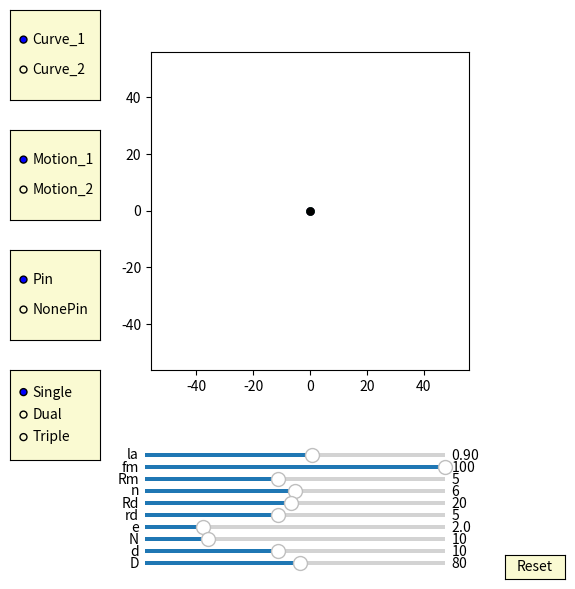

Write Python code to recreate this figure.
import numpy as np
import matplotlib.pyplot as plt
import matplotlib.animation as animation
from matplotlib.widgets import Slider, Button, RadioButtons


fig, ax = plt.subplots(figsize=(6,6))
plt.subplots_adjust(left=0.15, bottom=0.35)

ax.set_aspect('equal')
plt.xlim(-1.4*40,1.4*40)
plt.ylim(-1.4*40,1.4*40)
#plt.grid()
t = np.linspace(0, 2*np.pi, 10000)
delta = 1
mode_fig = 0
pin_fig = 0
cycloid_fig = 1  
curve_fig = 0


## draw pin
num_pins = 61
pins = [ax.plot([], [], 'k-')[0] for n in range(num_pins)]
def draw_pin_init():
    for p in pins:
        p.set_data([0], [0])

def pin_update(n,d,D,phi):
    global mode_fig 
    for i in range(int(n)): 
        if mode_fig == 1:        
            x = (d/2*np.sin(t)+ D/2*np.cos(2*i*np.pi/n))
            y = (d/2*np.cos(t) + D/2*np.sin(2*i*np.pi/n))
        if mode_fig == 0:
            x = (d/2*np.sin(t)+ D/2*np.cos(2*i*np.pi/n))*np.cos(phi/(n)) - (d/2*np.cos(t) + D/2*np.sin(2*i*np.pi/n))*np.sin(phi/(n))
            y = (d/2*np.sin(t)+ D/2*np.cos(2*i*np.pi/n))*np.sin(phi/(n)) + (d/2*np.cos(t) + D/2*np.sin(2*i*np.pi/n))*np.cos(phi/(n))
        pins[i].set_data(x,y)

## draw inner_pin
num_inner_pins = 10
inner_pins = [ax.plot([], [], 'k-')[0] for n in range(num_inner_pins)]
def draw_inner_pin_init():
    for p in inner_pins:
        p.set_data([0], [0])

def inner_pin_update(n,N,rd,Rd,phi):
    global mode_fig 
    for i in range(int(n)):   
        if mode_fig == 1:
            x = (rd*np.sin(t)+ Rd*np.cos(2*i*np.pi/n))*np.cos(-phi/(N-1)+ 3*np.pi/(N-1)-np.pi/3) - (rd*np.cos(t) + Rd*np.sin(2*i*np.pi/n))*np.sin(-phi/(N-1)+ 3*np.pi/(N-1)-np.pi/3)
            y = (rd*np.sin(t)+ Rd*np.cos(2*i*np.pi/n))*np.sin(-phi/(N-1)+ 3*np.pi/(N-1)-np.pi/3) + (rd*np.cos(t) + Rd*np.sin(2*i*np.pi/n))*np.cos(-phi/(N-1)+ 3*np.pi/(N-1)-np.pi/3)
        if mode_fig == 0:        
            x = (rd*np.sin(t)+ Rd*np.cos(2*i*np.pi/n))*np.cos( 3*np.pi/(N-1)-np.pi/3) - (rd*np.cos(t) + Rd*np.sin(2*i*np.pi/n))*np.sin( 3*np.pi/(N-1)-np.pi/3)
            y = (rd*np.sin(t)+ Rd*np.cos(2*i*np.pi/n))*np.sin( 3*np.pi/(N-1)-np.pi/3) + (rd*np.cos(t) + Rd*np.sin(2*i*np.pi/n))*np.cos( 3*np.pi/(N-1)-np.pi/3)        
        inner_pins[i].set_data(x,y)        


## draw drive_pin
d0, = ax.plot([0],[0],'k-', lw=2)
def drive_pin_update(r):
    x = r*np.sin(t)
    y = r*np.cos(t)
    d0.set_data([x], [y])


#inner circleA:
num_inner_circlesA = 10
inner_circlesA = [ax.plot([], [], 'r-')[0] for n in range(num_inner_circlesA)]
def draw_inner_circleA_init():
    for p in inner_circlesA:
        p.set_data([0], [0])

def update_inner_circleA(e,n,N,rd,Rd, phi):
    global mode_fig    
    for i in range(int(n)):
        if mode_fig == 1:
            x = ((rd+e)*np.cos(t)+Rd*np.cos(2*i*np.pi/n))*np.cos(-phi/(N-1)+ 3*np.pi/(N-1)-np.pi/3) - ((rd+e)*np.sin(t)+Rd*np.sin(2*i*np.pi/n))*np.sin(-phi/(N-1)+ 3*np.pi/(N-1)-np.pi/3) + e*np.cos(phi)
            y = ((rd+e)*np.cos(t)+Rd*np.cos(2*i*np.pi/n))*np.sin(-phi/(N-1)+ 3*np.pi/(N-1)-np.pi/3) + ((rd+e)*np.sin(t)+Rd*np.sin(2*i*np.pi/n))*np.cos(-phi/(N-1)+ 3*np.pi/(N-1)-np.pi/3) + e*np.sin(phi)        
        if mode_fig == 0:
            x = ((rd+e)*np.cos(t)+Rd*np.cos(2*i*np.pi/n))*np.cos( 3*np.pi/(N-1)-np.pi/3) - ((rd+e)*np.sin(t)+Rd*np.sin(2*i*np.pi/n))*np.sin( 3*np.pi/(N-1)-np.pi/3) + e*np.cos(phi)
            y = ((rd+e)*np.cos(t)+Rd*np.cos(2*i*np.pi/n))*np.sin( 3*np.pi/(N-1)-np.pi/3) + ((rd+e)*np.sin(t)+Rd*np.sin(2*i*np.pi/n))*np.cos( 3*np.pi/(N-1)-np.pi/3) + e*np.sin(phi)        
        inner_circlesA[i].set_data(x,y)         
        

#inner circleB:
num_inner_circlesB = 10
inner_circlesB = [ax.plot([], [], 'b-')[0] for n in range(num_inner_circlesB)]
def draw_inner_circleB_init():
    for p in inner_circlesB:
        p.set_data([0], [0])

def update_inner_circleB(e,n,N,rd,Rd, phi):
    global mode_fig
    global cycloid_fig       
    for i in range(int(n)):
        if mode_fig == 1:
            if cycloid_fig == 3:
                x = ((rd+e)*np.cos(t)+Rd*np.cos(2*i*np.pi/n))*np.cos(-phi/(N-1)+ 3*np.pi/(N-1) - np.pi/(3)) - ((rd+e)*np.sin(t)+Rd*np.sin(2*i*np.pi/n))*np.sin(-phi/(N-1)+ 3*np.pi/(N-1)- np.pi/(3)) - e*np.cos(phi-np.pi/3)
                y = ((rd+e)*np.cos(t)+Rd*np.cos(2*i*np.pi/n))*np.sin(-phi/(N-1)+ 3*np.pi/(N-1)- np.pi/(3)) + ((rd+e)*np.sin(t)+Rd*np.sin(2*i*np.pi/n))*np.cos(-phi/(N-1)+ 3*np.pi/(N-1)- np.pi/(3)) - e*np.sin(phi-np.pi/3)
            if cycloid_fig == 2:
                x = ((rd+e)*np.cos(t)+Rd*np.cos(2*i*np.pi/n))*np.cos(-phi/(N-1) + 3*np.pi/(N-1) - np.pi/(3)) - ((rd+e)*np.sin(t)+Rd*np.sin(2*i*np.pi/n))*np.sin(-phi/(N-1) + 3*np.pi/(N-1) - np.pi/(3)) - e*np.cos(phi)
                y = ((rd+e)*np.cos(t)+Rd*np.cos(2*i*np.pi/n))*np.sin(-phi/(N-1) + 3*np.pi/(N-1) - np.pi/(3)) + ((rd+e)*np.sin(t)+Rd*np.sin(2*i*np.pi/n))*np.cos(-phi/(N-1) + 3*np.pi/(N-1) - np.pi/(3)) - e*np.sin(phi)
         
        if mode_fig == 0:
            if cycloid_fig == 3:            
                x = ((rd+e)*np.cos(t)+Rd*np.cos(2*i*np.pi/n))*np.cos( 3*np.pi/(N-1) - np.pi/(3)) - ((rd+e)*np.sin(t)+Rd*np.sin(2*i*np.pi/n))*np.sin( 3*np.pi/(N-1)- np.pi/(3)) - e*np.cos(phi-np.pi/3)
                y = ((rd+e)*np.cos(t)+Rd*np.cos(2*i*np.pi/n))*np.sin( 3*np.pi/(N-1) - np.pi/(3)) + ((rd+e)*np.sin(t)+Rd*np.sin(2*i*np.pi/n))*np.cos( 3*np.pi/(N-1)- np.pi/(3)) - e*np.sin(phi-np.pi/3)
            if cycloid_fig == 2:            
                x = ((rd+e)*np.cos(t)+Rd*np.cos(2*i*np.pi/n))*np.cos( 3*np.pi/(N-1) - np.pi/(3)) - ((rd+e)*np.sin(t)+Rd*np.sin(2*i*np.pi/n))*np.sin( 3*np.pi/(N-1) - np.pi/(3)) - e*np.cos(phi)
                y = ((rd+e)*np.cos(t)+Rd*np.cos(2*i*np.pi/n))*np.sin( 3*np.pi/(N-1) - np.pi/(3)) + ((rd+e)*np.sin(t)+Rd*np.sin(2*i*np.pi/n))*np.cos( 3*np.pi/(N-1) - np.pi/(3)) - e*np.sin(phi)
        inner_circlesB[i].set_data(x,y)           
    

#inner circleC:
num_inner_circlesC = 10
inner_circlesC = [ax.plot([], [], 'g-')[0] for n in range(num_inner_circlesC)]
def draw_inner_circleC_init():
    for p in inner_circlesC:
        p.set_data([0], [0])

def update_inner_circleC(e,n,N,rd,Rd, phi):
    global mode_fig     
    for i in range(int(n)):
        if mode_fig == 1:
            x = ((rd+e)*np.cos(t)+Rd*np.cos(2*i*np.pi/n))*np.cos(-phi/(N-1) + 3*np.pi/(N-1) - np.pi/(3)) - ((rd+e)*np.sin(t)+Rd*np.sin(2*i*np.pi/n))*np.sin(-phi/(N-1) + 3*np.pi/(N-1)- np.pi/(3)) - e*np.cos(phi+np.pi/3)
            y = ((rd+e)*np.cos(t)+Rd*np.cos(2*i*np.pi/n))*np.sin(-phi/(N-1) + 3*np.pi/(N-1)- np.pi/(3)) + ((rd+e)*np.sin(t)+Rd*np.sin(2*i*np.pi/n))*np.cos(-phi/(N-1) + 3*np.pi/(N-1)- np.pi/(3)) - e*np.sin(phi+np.pi/3)
        if mode_fig == 0:
            x = ((rd+e)*np.cos(t)+Rd*np.cos(2*i*np.pi/n))*np.cos( 3*np.pi/(N-1) - np.pi/(3)) - ((rd+e)*np.sin(t)+Rd*np.sin(2*i*np.pi/n))*np.sin( 3*np.pi/(N-1)- np.pi/(3)) - e*np.cos(phi+np.pi/3)
            y = ((rd+e)*np.cos(t)+Rd*np.cos(2*i*np.pi/n))*np.sin( 3*np.pi/(N-1) - np.pi/(3)) + ((rd+e)*np.sin(t)+Rd*np.sin(2*i*np.pi/n))*np.cos( 3*np.pi/(N-1)- np.pi/(3)) - e*np.sin(phi+np.pi/3)
        inner_circlesC[i].set_data(x,y)                
       

##inner pinA:
inner_pinA, = ax.plot([0],[0],'r-')
dotA, = ax.plot([0],[0], 'ro', ms=5)
def update_inner_pinA(e,Rm, phi):
    x = (Rm+e)*np.cos(t)+e*np.cos(phi)
    y = (Rm+e)*np.sin(t)+e*np.sin(phi)
    inner_pinA.set_data([x], [y])
    
    x1 = (Rm+e)*np.cos(phi)+e*np.cos(phi)
    y1 = (Rm+e)*np.sin(phi)+e*np.sin(phi)
    dotA.set_data([x1], [y1])

##inner pinB:
inner_pinB, = ax.plot([0],[0],'b-')
dotB, = ax.plot([0],[0], 'bo', ms=5)
def update_inner_pinB(e,Rm, phi):
    global cycloid_fig   
    if cycloid_fig==3:  
        x = (Rm+e)*np.cos(t)-e*np.cos(phi-np.pi/3)
        y = (Rm+e)*np.sin(t)-e*np.sin(phi-np.pi/3)
    if cycloid_fig==2:  
        x = (Rm+e)*np.cos(t)-e*np.cos(phi)
        y = (Rm+e)*np.sin(t)-e*np.sin(phi)        
    inner_pinB.set_data([x], [y])
    if cycloid_fig==3:      
        x1 = (Rm+e)*np.cos(phi+2*np.pi/3)-e*np.cos(phi-np.pi/3)
        y1 = (Rm+e)*np.sin(phi+2*np.pi/3)-e*np.sin(phi-np.pi/3)
    if cycloid_fig==2:      
        x1 = (Rm+e)*np.cos(phi+np.pi)-e*np.cos(phi)
        y1 = (Rm+e)*np.sin(phi+np.pi)-e*np.sin(phi)    
    dotB.set_data([x1], [y1])


##inner pinC:
inner_pinC, = ax.plot([0],[0],'g-')
dotC, = ax.plot([0],[0], 'go', ms=5)
def update_inner_pinC(e,Rm, phi):
    x = (Rm+e)*np.cos(t)-e*np.cos(phi+np.pi/3)
    y = (Rm+e)*np.sin(t)-e*np.sin(phi+np.pi/3)
    inner_pinC.set_data([x], [y])
    
    x1 = (Rm+e)*np.cos(phi-2*np.pi/3)-e*np.cos(phi+np.pi/3)
    y1 = (Rm+e)*np.sin(phi-2*np.pi/3)-e*np.sin(phi+np.pi/3)
    dotC.set_data([x1], [y1])


##ehypocycloidA:
ehypocycloidA, = ax.plot([0], [0],'r-')
edotA, = ax.plot([0],[0], 'ro', ms=5)
def update_ehypocycloidA(lamuda,e,n,D,d, phis):
    global mode_fig    
    global curve_fig 
    if mode_fig == 1:
        if curve_fig == 0:
            RD=D/2
            rd=d/2
            rc = (n-1)*(RD/n)
            rm = (RD/n)
            xa = (rc+rm)*np.cos(t)-e*np.cos((rc+rm)/rm*t)
            ya = (rc+rm)*np.sin(t)-e*np.sin((rc+rm)/rm*t)

            dxa = (rc+rm)*(-np.sin(t)+(e/rm)*np.sin((rc+rm)/rm*t))
            dya = (rc+rm)*(np.cos(t)-(e/rm)*np.cos((rc+rm)/rm*t))        
            x = (xa + rd/np.sqrt(dxa**2 + dya**2)*(-dya))*np.cos(-phis/(n-1))-(ya + rd/np.sqrt(dxa**2 + dya**2)*dxa)*np.sin(-phis/(n-1))  + e*np.cos(phis)
            y = (xa + rd/np.sqrt(dxa**2 + dya**2)*(-dya))*np.sin(-phis/(n-1))+(ya + rd/np.sqrt(dxa**2 + dya**2)*dxa)*np.cos(-phis/(n-1))  + e*np.sin(phis)
            ehypocycloidA.set_data([x], [y])
            edotA.set_data([x[0]], [y[0]])   
        if curve_fig == 1:
            #lamuda = 0.9
            RD=D/2
            rd=d/2
            rc = (n-1)*(RD/n)
            rm = (RD/n)
            xa = (rc+rm)*np.cos(t)-e*lamuda*np.cos((rc+rm)/rm*t)-rd*(np.cos(t) - lamuda*np.cos((rc+rm)/rm*t))/np.sqrt(1 + lamuda**2 - 2*lamuda*np.cos(rc/rm*t)) 
            ya = (rc+rm)*np.sin(t)-e*lamuda*np.sin((rc+rm)/rm*t)-rd*(np.sin(t) - lamuda*np.sin((rc+rm)/rm*t))/np.sqrt(1 + lamuda**2 - 2*lamuda*np.cos(rc/rm*t))         
            
            x = (xa)*np.cos(-phis/(n-1))-(ya)*np.sin(-phis/(n-1))  + e*np.cos(phis)
            y = (xa)*np.sin(-phis/(n-1))+(ya)*np.cos(-phis/(n-1))  + e*np.sin(phis)
            ehypocycloidA.set_data([x], [y])
            edotA.set_data([x[0]], [y[0]])  

    if mode_fig == 0:
        if curve_fig == 0:
            RD=D/2
            rd=d/2
            rc = (n-1)*(RD/n)
            rm = (RD/n)
            xa = (rc+rm)*np.cos(t)-e*np.cos((rc+rm)/rm*t)
            ya = (rc+rm)*np.sin(t)-e*np.sin((rc+rm)/rm*t)

            dxa = (rc+rm)*(-np.sin(t)+(e/rm)*np.sin((rc+rm)/rm*t))
            dya = (rc+rm)*(np.cos(t)-(e/rm)*np.cos((rc+rm)/rm*t))          

            x = (xa + rd/np.sqrt(dxa**2 + dya**2)*(-dya))  + e*np.cos(phis)
            y = (ya + rd/np.sqrt(dxa**2 + dya**2)*dxa)  + e*np.sin(phis)
            ehypocycloidA.set_data([x], [y])
            edotA.set_data([x[0]], [y[0]]) 
        if curve_fig == 1:
            #lamuda = 0.9
            RD=D/2
            rd=d/2
            rc = (n-1)*(RD/n)
            rm = (RD/n)
            xa = (rc+rm)*np.cos(t)-e*lamuda*np.cos((rc+rm)/rm*t)-rd*(np.cos(t) - lamuda*np.cos((rc+rm)/rm*t))/np.sqrt(1 + lamuda**2 - 2*lamuda*np.cos(rc/rm*t)) 
            ya = (rc+rm)*np.sin(t)-e*lamuda*np.sin((rc+rm)/rm*t)-rd*(np.sin(t) - lamuda*np.sin((rc+rm)/rm*t))/np.sqrt(1 + lamuda**2 - 2*lamuda*np.cos(rc/rm*t))           

            x = (xa)  + e*np.cos(phis)
            y = (ya)  + e*np.sin(phis)
            ehypocycloidA.set_data([x], [y])
            edotA.set_data([x[0]], [y[0]])     


##ehypocycloidB:
ehypocycloidB, = ax.plot([0],[0],'b-')
edotB, = ax.plot([0],[0], 'bo', ms=5)
def update_ehypocycloidB(lamuda,e,n,D,d, phis):
    global mode_fig
    global cycloid_fig
    global curve_fig

    if mode_fig == 1:
        if cycloid_fig == 3:
            if curve_fig == 0:
                RD=D/2
                rd=d/2
                rc = (n-1)*(RD/n)
                rm = (RD/n)
                xa = (rc+rm)*np.cos(t)+e*np.cos((rc+rm)/rm*t)
                ya = (rc+rm)*np.sin(t)+e*np.sin((rc+rm)/rm*t)

                dxa = (rc+rm)*(-np.sin(t)-(e/rm)*np.sin((rc+rm)/rm*t))
                dya = (rc+rm)*(np.cos(t)+(e/rm)*np.cos((rc+rm)/rm*t))                
                x = (xa + rd/np.sqrt(dxa**2 + dya**2)*(-dya))*np.cos(-phis/(n-1) + np.pi/3/(n-1))-(ya + rd/np.sqrt(dxa**2 + dya**2)*dxa)*np.sin(-phis/(n-1) + np.pi/3/(n-1))  - e*np.cos(phis-np.pi/3)
                y = (xa + rd/np.sqrt(dxa**2 + dya**2)*(-dya))*np.sin(-phis/(n-1) + np.pi/3/(n-1))+(ya + rd/np.sqrt(dxa**2 + dya**2)*dxa)*np.cos(-phis/(n-1) + np.pi/3/(n-1))  - e*np.sin(phis-np.pi/3)
                ehypocycloidB.set_data([x], [y])
                edotB.set_data([x[0]], [y[0]])  

            if curve_fig == 1:
                #lamuda = 0.9
                RD=D/2
                rd=d/2
                rc = (n-1)*(RD/n)
                rm = (RD/n)

                xa = (rc+rm)*np.cos(t)-e*lamuda*np.cos((rc+rm)/rm*t)-rd*(np.cos(t) - lamuda*np.cos((rc+rm)/rm*t))/np.sqrt(1 + lamuda**2 - 2*lamuda*np.cos(rc/rm*t)) 
                ya = (rc+rm)*np.sin(t)-e*lamuda*np.sin((rc+rm)/rm*t)-rd*(np.sin(t) - lamuda*np.sin((rc+rm)/rm*t))/np.sqrt(1 + lamuda**2 - 2*lamuda*np.cos(rc/rm*t))   


                x = (xa)*np.cos(-phis/(n-1) + np.pi/3/(n-1) + np.pi/(n-1))-(ya)*np.sin(-phis/(n-1) + np.pi/3/(n-1) + np.pi/(n-1))  - e*np.cos(phis-np.pi/3)
                y = (xa)*np.sin(-phis/(n-1) + np.pi/3/(n-1) + np.pi/(n-1))+(ya)*np.cos(-phis/(n-1) + np.pi/3/(n-1) + np.pi/(n-1))  - e*np.sin(phis-np.pi/3)
                ehypocycloidB.set_data([x], [y])
                edotB.set_data([x[0]], [y[0]])                  

        if cycloid_fig == 2:
            if curve_fig == 0:
                RD=D/2
                rd=d/2
                rc = (n-1)*(RD/n)
                rm = (RD/n)
                xa = (rc+rm)*np.cos(t)+e*np.cos((rc+rm)/rm*t)
                ya = (rc+rm)*np.sin(t)+e*np.sin((rc+rm)/rm*t)

                dxa = (rc+rm)*(-np.sin(t)-(e/rm)*np.sin((rc+rm)/rm*t))
                dya = (rc+rm)*(np.cos(t)+(e/rm)*np.cos((rc+rm)/rm*t)) 

                x = (xa + rd/np.sqrt(dxa**2 + dya**2)*(-dya))*np.cos(-phis/(n-1) )-(ya + rd/np.sqrt(dxa**2 + dya**2)*dxa)*np.sin(-phis/(n-1))  - e*np.cos(phis)
                y = (xa + rd/np.sqrt(dxa**2 + dya**2)*(-dya))*np.sin(-phis/(n-1) )+(ya + rd/np.sqrt(dxa**2 + dya**2)*dxa)*np.cos(-phis/(n-1))  - e*np.sin(phis)
                ehypocycloidB.set_data([x], [y])
                edotB.set_data([x[0]], [y[0]])       
    
            if curve_fig == 1:
                #lamuda = 0.9
                RD=D/2
                rd=d/2
                rc = (n-1)*(RD/n)
                rm = (RD/n)
                xa = (rc+rm)*np.cos(t)-e*lamuda*np.cos((rc+rm)/rm*t)-rd*(np.cos(t) - lamuda*np.cos((rc+rm)/rm*t))/np.sqrt(1 + lamuda**2 - 2*lamuda*np.cos(rc/rm*t)) 
                ya = (rc+rm)*np.sin(t)-e*lamuda*np.sin((rc+rm)/rm*t)-rd*(np.sin(t) - lamuda*np.sin((rc+rm)/rm*t))/np.sqrt(1 + lamuda**2 - 2*lamuda*np.cos(rc/rm*t))   

                #dxa = xa*np.cos(np.pi/(n-1)) - ya*np.sin(np.pi/(n-1))
                #dya = xa*np.sin(np.pi/(n-1)) + ya*np.cos(np.pi/(n-1))

                x = (xa)*np.cos(-phis/(n-1) + np.pi/(n-1))-(ya)*np.sin(-phis/(n-1) + np.pi/(n-1))  - e*np.cos(phis)
                y = (xa)*np.sin(-phis/(n-1) + np.pi/(n-1) )+(ya)*np.cos(-phis/(n-1) + np.pi/(n-1))  - e*np.sin(phis)
                ehypocycloidB.set_data([x], [y])
                edotB.set_data([x[0]], [y[0]])    
    if mode_fig == 0:
        if cycloid_fig == 3:   
            if curve_fig == 0:
                RD=D/2
                rd=d/2
                rc = (n-1)*(RD/n)
                rm = (RD/n)
                xa = (rc+rm)*np.cos(t)+e*np.cos((rc+rm)/rm*t)
                ya = (rc+rm)*np.sin(t)+e*np.sin((rc+rm)/rm*t)

                dxa = (rc+rm)*(-np.sin(t)-(e/rm)*np.sin((rc+rm)/rm*t))
                dya = (rc+rm)*(np.cos(t)+(e/rm)*np.cos((rc+rm)/rm*t)) 

                x = (xa + rd/np.sqrt(dxa**2 + dya**2)*(-dya))*np.cos( np.pi/3/(n-1))-(ya + rd/np.sqrt(dxa**2 + dya**2)*dxa)*np.sin( np.pi/3/(n-1))  - e*np.cos(phis-np.pi/3)
                y = (xa + rd/np.sqrt(dxa**2 + dya**2)*(-dya))*np.sin( np.pi/3/(n-1))+(ya + rd/np.sqrt(dxa**2 + dya**2)*dxa)*np.cos( np.pi/3/(n-1))  - e*np.sin(phis-np.pi/3)
                ehypocycloidB.set_data([x], [y])
                edotB.set_data([x[0]], [y[0]])   
            if curve_fig == 1:
                #lamuda = 0.9
                RD=D/2
                rd=d/2
                rc = (n-1)*(RD/n)
                rm = (RD/n)
                xa = (rc+rm)*np.cos(t)-e*lamuda*np.cos((rc+rm)/rm*t)-rd*(np.cos(t) - lamuda*np.cos((rc+rm)/rm*t))/np.sqrt(1 + lamuda**2 - 2*lamuda*np.cos(rc/rm*t)) 
                ya = (rc+rm)*np.sin(t)-e*lamuda*np.sin((rc+rm)/rm*t)-rd*(np.sin(t) - lamuda*np.sin((rc+rm)/rm*t))/np.sqrt(1 + lamuda**2 - 2*lamuda*np.cos(rc/rm*t))   


                x = (xa)*np.cos( np.pi/3/(n-1) + np.pi/(n-1))-(ya)*np.sin( np.pi/3/(n-1) + np.pi/(n-1))  - e*np.cos(phis-np.pi/3)
                y = (xa)*np.sin( np.pi/3/(n-1) + np.pi/(n-1))+(ya)*np.cos( np.pi/3/(n-1) + np.pi/(n-1))  - e*np.sin(phis-np.pi/3)
                ehypocycloidB.set_data([x], [y])
                edotB.set_data([x[0]], [y[0]])                         
        if cycloid_fig == 2:   
            if curve_fig == 0:
                RD=D/2
                rd=d/2
                rc = (n-1)*(RD/n)
                rm = (RD/n)
                xa = (rc+rm)*np.cos(t)+e*np.cos((rc+rm)/rm*t)
                ya = (rc+rm)*np.sin(t)+e*np.sin((rc+rm)/rm*t)

                dxa = (rc+rm)*(-np.sin(t)-(e/rm)*np.sin((rc+rm)/rm*t))
                dya = (rc+rm)*(np.cos(t)+(e/rm)*np.cos((rc+rm)/rm*t)) 



                x = (xa + rd/np.sqrt(dxa**2 + dya**2)*(-dya))  - e*np.cos(phis)
                y = (ya + rd/np.sqrt(dxa**2 + dya**2)*dxa)  - e*np.sin(phis)
                ehypocycloidB.set_data([x], [y])
                edotB.set_data([x[0]], [y[0]])           
    
            if curve_fig == 1:
                #lamuda = 0.9
                RD=D/2
                rd=d/2
                rc = (n-1)*(RD/n)
                rm = (RD/n)
                xa = (rc+rm)*np.cos(t)-e*lamuda*np.cos((rc+rm)/rm*t)-rd*(np.cos(t) - lamuda*np.cos((rc+rm)/rm*t))/np.sqrt(1 + lamuda**2 - 2*lamuda*np.cos(rc/rm*t)) 
                ya = (rc+rm)*np.sin(t)-e*lamuda*np.sin((rc+rm)/rm*t)-rd*(np.sin(t) - lamuda*np.sin((rc+rm)/rm*t))/np.sqrt(1 + lamuda**2 - 2*lamuda*np.cos(rc/rm*t))   

                x = (xa)*np.cos(np.pi/(n-1))-(ya)*np.sin(np.pi/(n-1))  - e*np.cos(phis)
                y = (xa)*np.sin(np.pi/(n-1))+(ya)*np.cos(np.pi/(n-1))  - e*np.sin(phis)
                ehypocycloidB.set_data([x], [y])
                edotB.set_data([x[0]], [y[0]])  


##ehypocycloidC:
ehypocycloidC, = ax.plot([0],[0],'g-')
edotC, = ax.plot([0],[0], 'go', ms=5)
def update_ehypocycloidC(lamuda,e,n,D,d, phis):
    global mode_fig
    global curve_fig
    if mode_fig == 1:
        if curve_fig == 0:
            RD=D/2
            rd=d/2
            rc = (n-1)*(RD/n)
            rm = (RD/n)
            xa = (rc+rm)*np.cos(t)+e*np.cos((rc+rm)/rm*t)
            ya = (rc+rm)*np.sin(t)+e*np.sin((rc+rm)/rm*t)

            dxa = (rc+rm)*(-np.sin(t)-(e/rm)*np.sin((rc+rm)/rm*t))
            dya = (rc+rm)*(np.cos(t)+(e/rm)*np.cos((rc+rm)/rm*t))

            x = (xa + rd/np.sqrt(dxa**2 + dya**2)*(-dya))*np.cos(-phis/(n-1) - np.pi/3/(n-1))-(ya + rd/np.sqrt(dxa**2 + dya**2)*dxa)*np.sin(-phis/(n-1) - np.pi/3/(n-1))  - e*np.cos(phis+np.pi/3)
            y = (xa + rd/np.sqrt(dxa**2 + dya**2)*(-dya))*np.sin(-phis/(n-1) - np.pi/3/(n-1))+(ya + rd/np.sqrt(dxa**2 + dya**2)*dxa)*np.cos(-phis/(n-1) - np.pi/3/(n-1))  - e*np.sin(phis+np.pi/3)
            
            ehypocycloidC.set_data([x], [y])
            edotC.set_data([x[0]], [y[0]])   

        if curve_fig == 1:
            #lamuda = 0.9
            RD=D/2
            rd=d/2
            rc = (n-1)*(RD/n)
            rm = (RD/n)

            xa = (rc+rm)*np.cos(t)-e*lamuda*np.cos((rc+rm)/rm*t)-rd*(np.cos(t) - lamuda*np.cos((rc+rm)/rm*t))/np.sqrt(1 + lamuda**2 - 2*lamuda*np.cos(rc/rm*t)) 
            ya = (rc+rm)*np.sin(t)-e*lamuda*np.sin((rc+rm)/rm*t)-rd*(np.sin(t) - lamuda*np.sin((rc+rm)/rm*t))/np.sqrt(1 + lamuda**2 - 2*lamuda*np.cos(rc/rm*t))   


            x = (xa)*np.cos(-phis/(n-1) - np.pi/3/(n-1) + np.pi/(n-1))-(ya)*np.sin(-phis/(n-1) - np.pi/3/(n-1) + np.pi/(n-1))  - e*np.cos(phis+np.pi/3)
            y = (xa)*np.sin(-phis/(n-1) - np.pi/3/(n-1) + np.pi/(n-1))+(ya)*np.cos(-phis/(n-1) - np.pi/3/(n-1) + np.pi/(n-1))  - e*np.sin(phis+np.pi/3)
            
            ehypocycloidC.set_data([x], [y])
            edotC.set_data([x[0]], [y[0]]) 

    if mode_fig == 0:  
        if curve_fig == 0:
            RD=D/2
            rd=d/2
            rc = (n-1)*(RD/n)
            rm = (RD/n)
            xa = (rc+rm)*np.cos(t)+e*np.cos((rc+rm)/rm*t)
            ya = (rc+rm)*np.sin(t)+e*np.sin((rc+rm)/rm*t)

            dxa = (rc+rm)*(-np.sin(t)-(e/rm)*np.sin((rc+rm)/rm*t))
            dya = (rc+rm)*(np.cos(t)+(e/rm)*np.cos((rc+rm)/rm*t))                  
            x = (xa + rd/np.sqrt(dxa**2 + dya**2)*(-dya))*np.cos( - np.pi/3/(n-1))-(ya + rd/np.sqrt(dxa**2 + dya**2)*dxa)*np.sin( - np.pi/3/(n-1))  - e*np.cos(phis+np.pi/3)
            y = (xa + rd/np.sqrt(dxa**2 + dya**2)*(-dya))*np.sin( - np.pi/3/(n-1))+(ya + rd/np.sqrt(dxa**2 + dya**2)*dxa)*np.cos( - np.pi/3/(n-1))  - e*np.sin(phis+np.pi/3)
     
            ehypocycloidC.set_data([x], [y])
            edotC.set_data([x[0]], [y[0]])   
        if curve_fig == 1:
            #lamuda = 0.9
            RD=D/2
            rd=d/2
            rc = (n-1)*(RD/n)
            rm = (RD/n)

            xa = (rc+rm)*np.cos(t)-e*lamuda*np.cos((rc+rm)/rm*t)-rd*(np.cos(t) - lamuda*np.cos((rc+rm)/rm*t))/np.sqrt(1 + lamuda**2 - 2*lamuda*np.cos(rc/rm*t)) 
            ya = (rc+rm)*np.sin(t)-e*lamuda*np.sin((rc+rm)/rm*t)-rd*(np.sin(t) - lamuda*np.sin((rc+rm)/rm*t))/np.sqrt(1 + lamuda**2 - 2*lamuda*np.cos(rc/rm*t))   
                
            x = (xa)*np.cos( - np.pi/3/(n-1) + np.pi/(n-1))-(ya)*np.sin( - np.pi/3/(n-1) + np.pi/(n-1))  - e*np.cos(phis+np.pi/3)
            y = (xa)*np.sin( - np.pi/3/(n-1) + np.pi/(n-1))+(ya)*np.cos( - np.pi/3/(n-1) + np.pi/(n-1))  - e*np.sin(phis+np.pi/3)
     
            ehypocycloidC.set_data([x], [y])
            edotC.set_data([x[0]], [y[0]])  


##ehypocycloid_Pin:
ehypocycloid_Pin, = ax.plot([0],[0],'k-')
edot_Pin, = ax.plot([0],[0], 'ko', ms=5)
def update_ehypocycloid_Pin(lamuda,e,n,D,d, phis):
    global mode_fig
    global curve_fig
    if mode_fig == 1:
        if curve_fig == 0:
            RD=D/2
            rd=d/2
            rc = (n)*(RD/(n+1))
            rm = (RD/(n+1))
            xa = (rc+rm)*np.cos(t)+e*np.cos((rc+rm)/rm*t)
            ya = (rc+rm)*np.sin(t)+e*np.sin((rc+rm)/rm*t)

            dxa = (rc+rm)*(-np.sin(t)-(e/rm)*np.sin((rc+rm)/rm*t))
            dya = (rc+rm)*(np.cos(t)+(e/rm)*np.cos((rc+rm)/rm*t))            
            x = (xa + (rd-e)/np.sqrt(dxa**2 + dya**2)*(-dya))*np.cos( np.pi/(n)) - (ya + (rd-e)/np.sqrt(dxa**2 + dya**2)*dxa)*np.sin( np.pi/(n)) 
            y = (xa + (rd-e)/np.sqrt(dxa**2 + dya**2)*(-dya))*np.sin( np.pi/(n)) + (ya + (rd-e)/np.sqrt(dxa**2 + dya**2)*dxa)*np.cos( np.pi/(n))
            
        if curve_fig == 1:
            #lamuda = 0.9
            RD=D/2
            rd=d/2
            rc = (n)*(RD/(n+1))
            rm = (RD/(n+1))
            xa = (rc+rm)*np.cos(t)-e*lamuda*np.cos((rc+rm)/rm*t)-(rd-e)*(np.cos(t) - lamuda*np.cos((rc+rm)/rm*t))/np.sqrt(1 + lamuda**2 - 2*lamuda*np.cos(rc/rm*t)) 
            ya = (rc+rm)*np.sin(t)-e*lamuda*np.sin((rc+rm)/rm*t)-(rd-e)*(np.sin(t) - lamuda*np.sin((rc+rm)/rm*t))/np.sqrt(1 + lamuda**2 - 2*lamuda*np.cos(rc/rm*t)) 

            x = (xa)
            y = (ya)

    if mode_fig == 0: 
        if curve_fig == 0:  
            RD=D/2
            rd=d/2
            rc = (n)*(RD/(n+1))
            rm = (RD/(n+1))
            xa = (rc+rm)*np.cos(t)+e*np.cos((rc+rm)/rm*t)
            ya = (rc+rm)*np.sin(t)+e*np.sin((rc+rm)/rm*t)

            dxa = (rc+rm)*(-np.sin(t)-(e/rm)*np.sin((rc+rm)/rm*t))
            dya = (rc+rm)*(np.cos(t)+(e/rm)*np.cos((rc+rm)/rm*t))               

            x = (xa + (rd-e)/np.sqrt(dxa**2 + dya**2)*(-dya))*np.cos(phis/(n) + np.pi/(n))-(ya + (rd-e)/np.sqrt(dxa**2 + dya**2)*dxa)*np.sin(phis/(n) + np.pi/(n)) 
            y = (xa + (rd-e)/np.sqrt(dxa**2 + dya**2)*(-dya))*np.sin(phis/(n) + np.pi/(n))+(ya + (rd-e)/np.sqrt(dxa**2 + dya**2)*dxa)*np.cos(phis/(n) + np.pi/(n)) 
        if curve_fig == 1:
            #lamuda = 0.9
            RD=D/2
            rd=d/2
            rc = (n)*(RD/(n+1))
            rm = (RD/(n+1))
            xa = (rc+rm)*np.cos(t)-e*lamuda*np.cos((rc+rm)/rm*t)-(rd-e)*(np.cos(t) - lamuda*np.cos((rc+rm)/rm*t))/np.sqrt(1 + lamuda**2 - 2*lamuda*np.cos(rc/rm*t)) 
            ya = (rc+rm)*np.sin(t)-e*lamuda*np.sin((rc+rm)/rm*t)-(rd-e)*(np.sin(t) - lamuda*np.sin((rc+rm)/rm*t))/np.sqrt(1 + lamuda**2 - 2*lamuda*np.cos(rc/rm*t)) 

            x = (xa)*np.cos(phis/(n))-(ya)*np.sin(phis/(n)) 
            y = (xa)*np.sin(phis/(n))+(ya)*np.cos(phis/(n))    
    
    ehypocycloid_Pin.set_data([x], [y])
    edot_Pin.set_data([x[0]], [y[0]])


axcolor = 'lightgoldenrodyellow'
ax_la = plt.axes([0.25, 0.20, 0.5, 0.015], facecolor=axcolor)
ax_fm = plt.axes([0.25, 0.18, 0.5, 0.015], facecolor=axcolor)
ax_Rm = plt.axes([0.25, 0.16, 0.5, 0.015], facecolor=axcolor)
ax_n = plt.axes([0.25, 0.14, 0.5, 0.015], facecolor=axcolor)
ax_Rd = plt.axes([0.25, 0.12, 0.5, 0.015], facecolor=axcolor)
ax_rd = plt.axes([0.25, 0.10, 0.5, 0.015], facecolor=axcolor)
ax_e = plt.axes([0.25, 0.08, 0.5, 0.015], facecolor=axcolor)
ax_N = plt.axes([0.25, 0.06, 0.5, 0.015], facecolor=axcolor)
ax_d = plt.axes([0.25, 0.04, 0.5, 0.015], facecolor=axcolor)
ax_D = plt.axes([0.25, 0.02, 0.5, 0.015], facecolor=axcolor)

sli_la = Slider(ax_la, 'la', 0.8, 0.98, valinit=0.90, valstep=delta/100)
sli_fm = Slider(ax_fm, 'fm', -100, 100, valinit=100, valstep=delta*20)
sli_Rm = Slider(ax_Rm, 'Rm', 1, 10, valinit=5, valstep=delta)
sli_n = Slider(ax_n, 'n', 2, 10, valinit=6, valstep=delta)
sli_Rd = Slider(ax_Rd, 'Rd', 1, 40, valinit=20, valstep=delta)
sli_rd = Slider(ax_rd, 'rd', 1, 10, valinit=5, valstep=delta)
sli_e = Slider(ax_e, 'e', 0.1, 10, valinit=2, valstep=delta/10)
sli_N = Slider(ax_N, 'N', 2, 40, valinit=10, valstep=delta)
sli_d = Slider(ax_d, 'd', 2, 20, valinit=10,valstep=delta)
sli_D = Slider(ax_D, 'D', 5, 150, valinit=80,valstep=delta)

def update(val):
    lamuda = sli_la.val
    sfm = sli_Rm.val
    sRm = sli_Rm.val
    sRd = sli_Rd.val
    sn = sli_n.val
    srd = sli_rd.val    
    se = sli_e.val
    sN = sli_N.val
    sd = sli_d.val
    sD = sli_D.val
    ax.set_xlim(-1.4*0.5*sD,1.4*0.5*sD)
    ax.set_ylim(-1.4*0.5*sD,1.4*0.5*sD)


sli_la.on_changed(update)
sli_fm.on_changed(update)
sli_Rm.on_changed(update)
sli_Rd.on_changed(update)
sli_n.on_changed(update)
sli_rd.on_changed(update)
sli_e.on_changed(update)
sli_N.on_changed(update)
sli_d.on_changed(update)
sli_D.on_changed(update)

resetax = plt.axes([0.85, 0.001, 0.1, 0.04])
button = Button(resetax, 'Reset', color=axcolor, hovercolor='0.975')
rax = plt.axes([0.025, 0.60, 0.15, 0.15], facecolor=axcolor)
radio = RadioButtons(rax, ('Motion_1', 'Motion_2'), active=0)
rax_1 = plt.axes([0.025, 0.40, 0.15, 0.15], facecolor=axcolor)
radio_1 = RadioButtons(rax_1, ('Pin', 'NonePin'), active=0)
rax_2 = plt.axes([0.025, 0.20, 0.15, 0.15], facecolor=axcolor)
radio_2 = RadioButtons(rax_2, ('Single', 'Dual', 'Triple'), active=0)

rax_3 = plt.axes([0.025, 0.80, 0.15, 0.15], facecolor=axcolor)
radio_3 = RadioButtons(rax_3, ('Curve_1', 'Curve_2'), active=0)

def reset(event):

    sli_la.reset()
    sli_fm.reset()    
    sli_Rm.reset()
    sli_n.reset()
    sli_rd.reset()
    sli_Rd.reset()    
    sli_e.reset()
    sli_N.reset()
    sli_d.reset()
    sli_D.reset()
  

button.on_clicked(reset)

def modefunc(label):
    global mode_fig
    if label == 'Motion_1':        
        mode_fig = 0
    if label == 'Motion_2':
        mode_fig = 1
radio.on_clicked(modefunc)

def pin_modefunc(label):
    global pin_fig
    if label == 'Pin':        
        pin_fig = 0
    if label == 'NonePin':
        pin_fig = 1
radio_1.on_clicked(pin_modefunc)

def cycloid_modefunc(label):
    global cycloid_fig
    if label == 'Single':        
        cycloid_fig = 1
    if label == 'Dual':
        cycloid_fig = 2
    if label == 'Triple':
        cycloid_fig = 3        
radio_2.on_clicked(cycloid_modefunc)

def curve_modefunc(label):
    global curve_fig
    if label == 'Curve_1':        
        curve_fig = 0
    if label == 'Curve_2':
        curve_fig = 1
radio_3.on_clicked(curve_modefunc)

def animate(frame):
    global pin_fig
    global cycloid_fig 
    global curve_fig 
    sla = sli_la.val
    sfm = sli_fm.val
    sRm = sli_Rm.val
    sRd = sli_Rd.val
    sn = sli_n.val
    srd = sli_rd.val    
    se = sli_e.val
    sN = sli_N.val
    sd = sli_d.val
    sD = sli_D.val

    if curve_fig == 0:
        ax_la.set_visible(0) 
    if curve_fig == 1:    
        ax_la.set_visible(1) 

    if sfm == 0:
        phi = 0
    if sfm != 0:    
        phi = 2*np.pi*frame/sfm
        frame = frame+1

    draw_pin_init()
    draw_inner_pin_init()
    draw_inner_circleA_init()
    draw_inner_circleB_init()
    draw_inner_circleC_init()
    #ehypocycloid_Pin_init()    

    if pin_fig == 0:    
        pin_update(sN,sd,sD,phi)
        ehypocycloid_Pin.set_visible(0)
        edot_Pin.set_visible(0)
    if pin_fig == 1:     
        ehypocycloid_Pin.set_visible(1)    
        edot_Pin.set_visible(1) 
        update_ehypocycloid_Pin(sla,se,sN,sD,sd, phi)


    inner_pin_update(sn,sN,srd,sRd,phi)    
    #inner_pin_update(sn,sN,srd,sRd,0)
    drive_pin_update(sRm)

    inner_pinB.set_visible(1)
    dotB.set_visible(1)        
    inner_pinC.set_visible(1)
    dotC.set_visible(1)
    ehypocycloidB.set_visible(1)
    ehypocycloidC.set_visible(1)
    edotB.set_visible(1)
    edotC.set_visible(1)

    if cycloid_fig == 3:      
        update_inner_pinA(se,sRm, phi)
        update_inner_pinB(se,sRm, phi)
        update_inner_pinC(se,sRm, phi)   
        update_inner_circleA(se,sn,sN,srd,sRd, phi)
        update_inner_circleB(se,sn,sN,srd,sRd, phi)
        update_inner_circleC(se,sn,sN,srd,sRd, phi)    
        update_ehypocycloidA(sla,se,sN,sD,sd, phi)
        update_ehypocycloidB(sla,se,sN,sD,sd, phi)
        update_ehypocycloidC(sla,se,sN,sD,sd, phi)


    if cycloid_fig == 2:          
        update_inner_pinA(se,sRm, phi)
        update_inner_pinB(se,sRm, phi)   
        update_inner_circleA(se,sn,sN,srd,sRd, phi)
        update_inner_circleB(se,sn,sN,srd,sRd, phi)  
        update_ehypocycloidA(sla,se,sN,sD,sd, phi)
        update_ehypocycloidB(sla,se,sN,sD,sd, phi)
        edotC.set_visible(0)         
        inner_pinC.set_visible(0)
        dotC.set_visible(0)
        ehypocycloidC.set_visible(0)
        edotC.set_visible(0)        
    if cycloid_fig == 1:          
        update_inner_pinA(se,sRm, phi)
        update_inner_circleA(se,sn,sN,srd,sRd, phi)
        update_ehypocycloidA(sla,se,sN,sD,sd, phi)
        inner_pinB.set_visible(0)
        dotB.set_visible(0)        
        inner_pinC.set_visible(0)
        dotC.set_visible(0)
        ehypocycloidB.set_visible(0)
        ehypocycloidC.set_visible(0)
        edotB.set_visible(0)
        edotC.set_visible(0)
    fig.canvas.draw_idle()



ani = animation.FuncAnimation(fig, animate,frames=sli_fm.val*(sli_N.val-1), interval=150)
dpi=100
plt.show()
